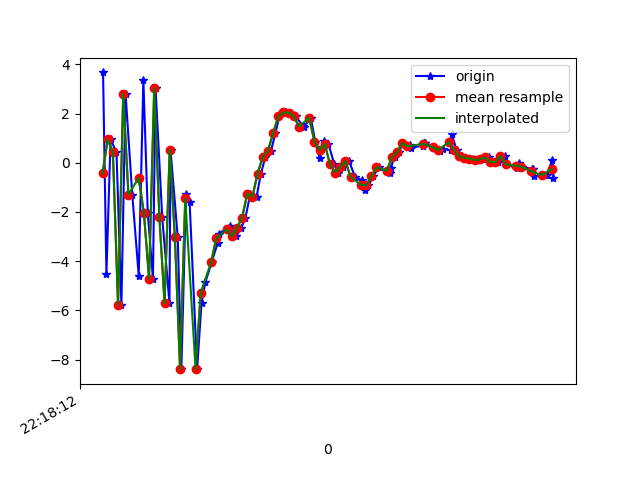

Source data for this figure (header and first rows):
1617747492282, 443128911043148, 3.6717083, 0.22707635, 1.8267593
1617747492295, 443128930273918, -4.516, -1.105, 3.484
1617747492311, 443128949504688, 0.9508, -0.09532, -6.902
1617747492334, 443128968735458, 0.4323, 0.02123, 8.212
1617747492353, 443128987966228, -5.777, -1.036, -4.082
1617747492369, 443129007196998, 2.815, 0.2348, -2.129
1617747492395, 443129026427768, -1.291, -0.7878, 7.856
1617747492420, 443129045658538, -4.593, -1.527, -6.442
1617747492438, 443129064889308, 3.358, 0.1007, -0.08332
1617747492455, 443129084120078, -2.044, -0.3406, 7.478
1617747492475, 443129103350848, -4.705, -1.025, -6.68
1617747492485, 443129122581618, 3.038, 1.065, -0.2823
1617747492511, 443129141812388, -2.222, 1.659, 7.967
1617747492539, 443129161043158, -5.712, 2.825, -3.597
1617747492543, 443129180273928, 0.5289, 4.927, 1.977
1617747492571, 443129199504698, -3.032, 4.899, 13.22
1617747492585, 443129218735468, -8.39, 5.015, 2.189
1617747492603, 443129237966238, -1.28, 5.972, -0.7489
1617747492617, 443129257197008, -1.612, 4.434, 12.87
1617747492646, 443129276427778, -8.383, 1.468, 6.986
1617747492663, 443129295658548, -5.707, 1.124, 3.133
1617747492678, 443129314889318, -4.849, 1.044, 3.272
1617747492702, 443129334120088, -4.052, 1.872, 2.381
1617747492726, 443129353350858, -3.247, 2.006, 0.9774
1617747492730, 443129372581628, -2.887, 1.044, -0.2711
1617747492775, 443129391812398, -2.562, 0.3799, -1.107
1617747492779, 443129411043168, -2.849, 0.2514, -1.261
1617747492797, 443129430273938, -2.985, 1.316, -1.008
1617747492817, 443129449504708, -2.644, 2.325, -2.73
1617747492833, 443129468735478, -2.238, 0.9926, -4.281
1617747492852, 443129487966248, -1.255, 0.5104, -4.849
1617747492876, 443129507197018, -1.383, 0.7841, -6.647
1617747492893, 443129526427788, -0.4409, 3.368, -7.779
1617747492910, 443129545658558, 0.2364, 5.026, -7.579
1617747492932, 443129564889328, 0.4915, 4.528, -7.158
1617747492949, 443129584120098, 1.19, 3.502, -6.513
1617747492964, 443129603480669, 1.885, 2.714, -6.102
1617747492990, 443129622711439, 2.045, 2.214, -5.991
1617747493009, 443129641942209, 2.037, 1.718, -5.064
1617747493027, 443129661172979, 1.888, 1.474, -3.585
1617747493057, 443129680403749, 1.482, 1.343, -3.593
1617747493059, 443129699634519, 1.459, 1.549, -5.021
1617747493086, 443129718865289, 1.833, 0.7109, -3.394
1617747493103, 443129738096059, 0.8582, -0.4633, -1.749
1617747493120, 443129757326829, 0.1935, -0.2185, -2.519
1617747493136, 443129776557599, 0.8653, 0.9955, -3.879
1617747493154, 443129795788369, 0.7677, 1.285, -2.569
1617747493177, 443129815019139, -0.05969, -0.09079, -0.4153
1617747493193, 443129834249909, -0.3975, -1.024, -0.0168
1617747493211, 443129853480679, -0.1591, -0.3334, -2.249
1617747493234, 443129872711449, 0.0621, 0.1436, -3.159
1617747493257, 443129891942219, -0.5721, -0.265, -1.185
1617747493283, 443129911172989, -0.7088, 1.88, -0.381
1617747493296, 443129930403759, -1.093, 4.148, -1.142
1617747493309, 443129949634529, -0.9227, 5.722, -2.073
1617747493328, 443129968865299, -0.558, 5.51, -1.182
1617747493348, 443129988096069, -0.1852, 4.379, 0.8507
1617747493393, 443130007326839, -0.4281, 3.416, 1.746
1617747493395, 443130026557609, -0.2158, 3.051, 1.314
1617747493410, 443130045788379, 0.2393, 2.266, 0.4584
1617747493428, 443130065019149, 0.4398, 1.077, 1.149
... 32 more rows
